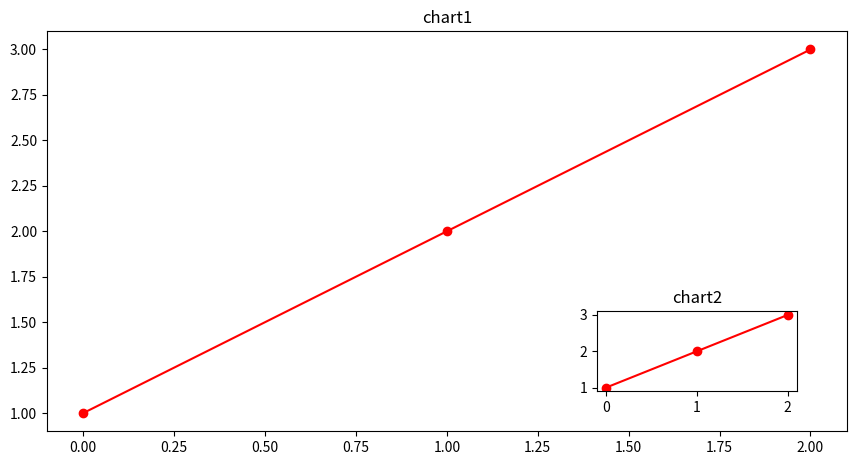

This chart was generated by the following Python code:
# -*- coding: utf-8 -*-

import matplotlib.pyplot as plt

# 疊加圖表
fig = plt.figure(figsize=[10, 4])

plt.axes([0, 0, 0.8, 1])
plt.title(label='chart1')
plt.plot([1, 2, 3], 'r-o')

plt.axes([0.55, 0.1, 0.2, 0.2])
plt.title(label='chart2')
plt.plot([1, 2, 3], 'r-o')
plt.show()